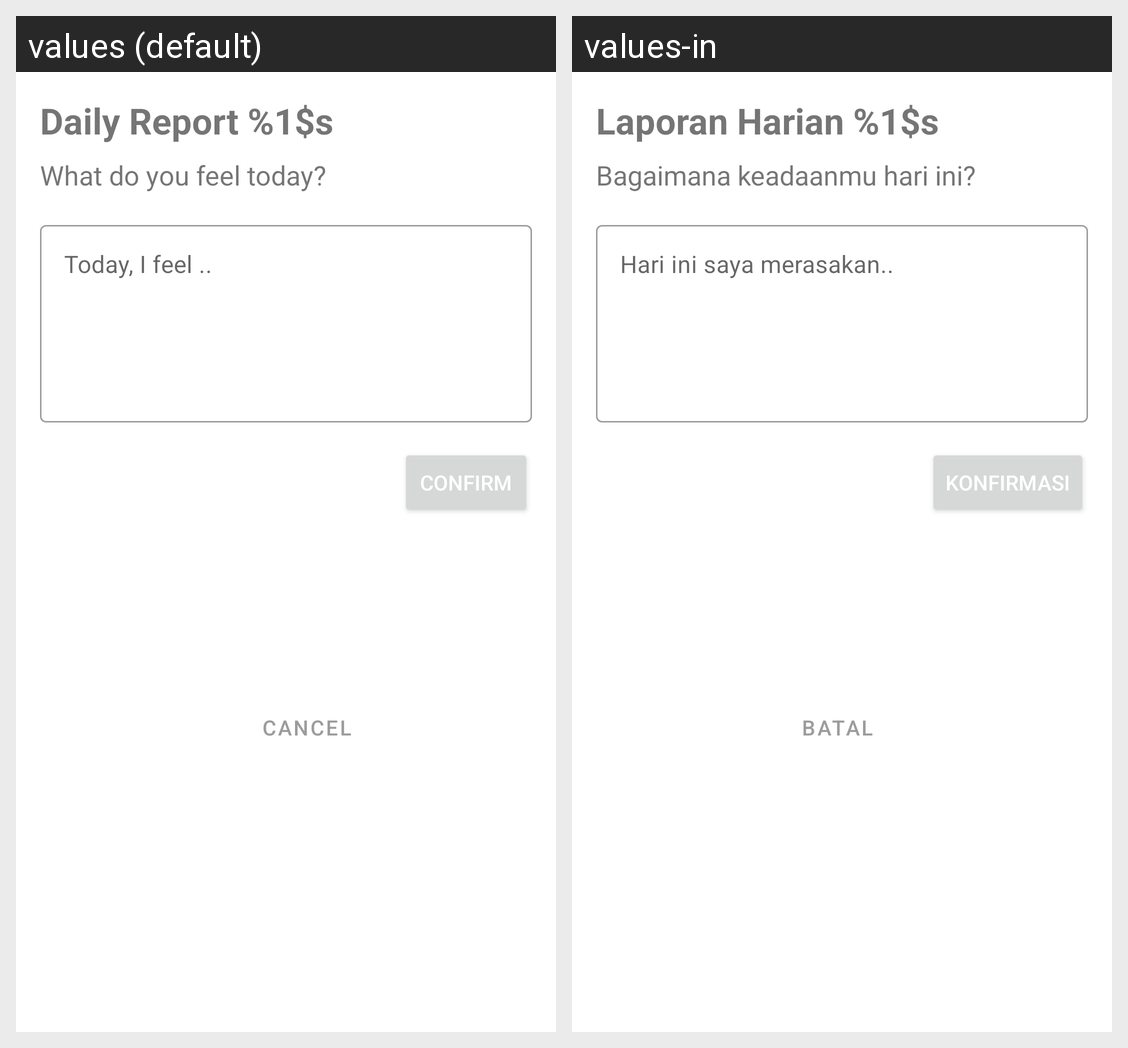

Locale-by-locale string values for the Android screen shown in this grid:
Android screen res/layout/dialog_report.xml rendered under 2 locales, left to right: values (default), values-in. Device: Nexus 5 (rendered at 1080×1920; each locale shown at half size, 540×960, under a caption strip naming it); theme Theme.WarasApp.
Strings drawn on this screen, with the default value and each locale's value (text and hints the layout hard-codes, and strings that could not be matched under every locale, appear in the picture but are not listed):

daily_report_title
  values: Daily Report %1$s
  values-in: Laporan Harian %1$s

what_do_you_feel_today
  values: What do you feel today?
  values-in: Bagaimana keadaanmu hari ini?

today_i_feel
  values: Today, I feel ..
  values-in: Hari ini saya merasakan..

Confirm
  values: Confirm
  values-in: Konfirmasi

cancel
  values: Cancel
  values-in: Batal
